Photos from the image-classification dataset "Data" in the GitHub repository gtmray/gesture_controlled_gaming. Its 3 classes are: down, left, right.

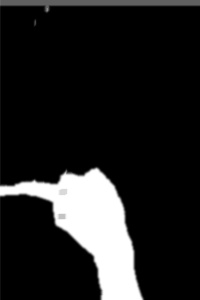
Label: left

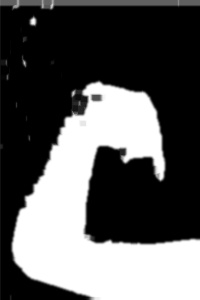
Label: down

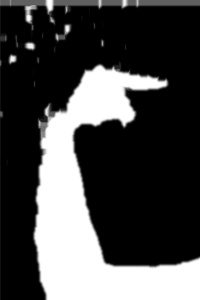
Label: right

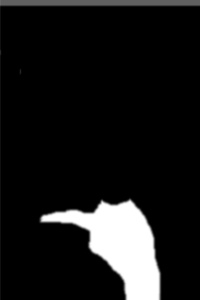
Label: left

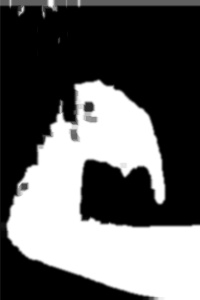
Label: down

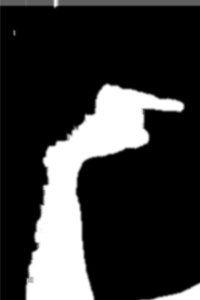
Label: right
